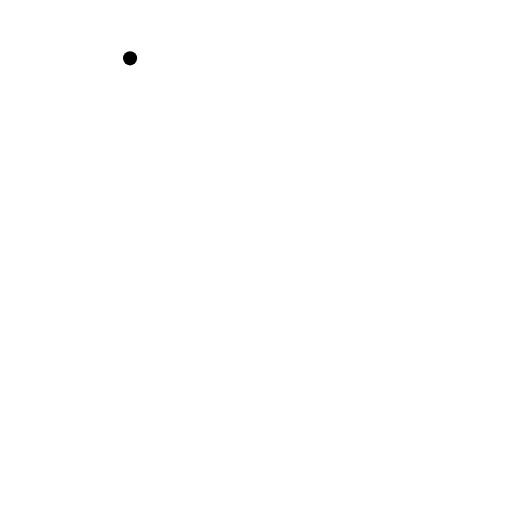
t = 0.00 s
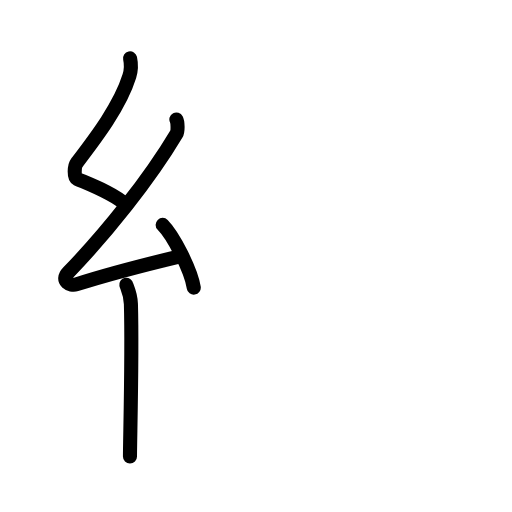
t = 3.63 s
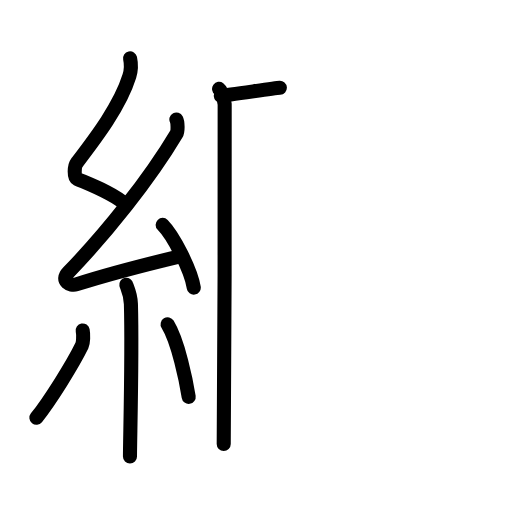
t = 7.25 s
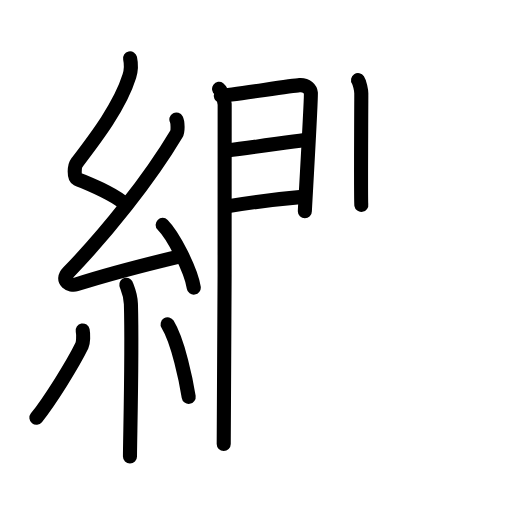
t = 10.88 s
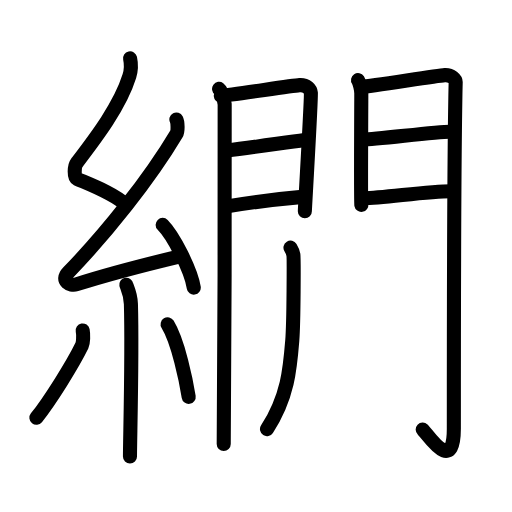
t = 14.42 s
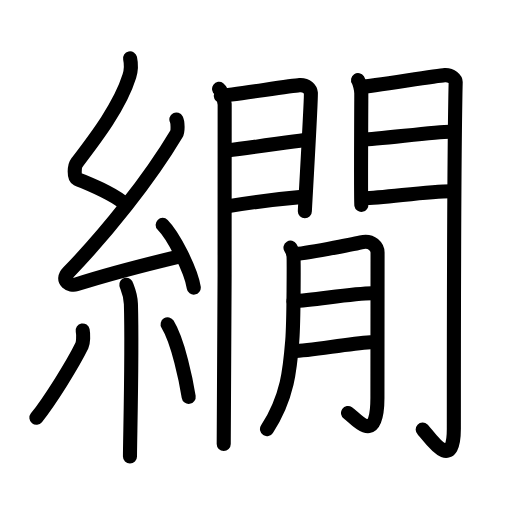
t = 18.00 s

The animated SVG that drew these frames (rendered in a browser with its animation timeline set to each time). Animation: 55 SMIL elements (animate=55); one cycle of 18.00 s.

<?xml version="1.0" encoding="UTF-8"?>
<!--
AniKanjiVG is licensed by CC-BY-SA Paul C. Sommerhoff (https://bitbucket.org/sommerhoff/anikanjivg).
AniKanjiVG uses KanjiVG which is licensed by CC-BY-SA Ulrich Apel (http://kanjivg.tagaini.net).
See also http://creativecommons.org/licenses/by-sa/3.0/
-->
<svg xmlns:kvg='http://kanjivg.tagaini.net' xmlns='http://www.w3.org/2000/svg' width='109' height='109' viewBox='0 0 109 109' style='fill:none;stroke:#000000;stroke-width:3;stroke-linecap:round;stroke-linejoin:round;' id="kvg:kanji_07e5d"><g id="kvg:07e5d" kvg:element="繝"><g id="kvg:07e5d-g1" kvg:element="糸" kvg:position="left" kvg:radical="general"><path id="kvg:07e5d-s1" kvg:type="㇜" d="M27.69,12.42c0.29,1.34,0.31,2.34-0.15,3.8c-2,6.45-7.29,13.32-11.21,18.47c-0.54,0.71-0.59,3.1,0,3.35c3.1,1.34,7.84,3.11,10.5,5.56"><animate attributeName="d" begin="0.0s" dur="0.25s" from="M27.69,12.42C27.69,12.42,27.69,12.42,27.69,12.42" to="M27.69,12.42c0.29,1.34,0.31,2.34-0.15,3.8" />
<animate attributeName="d" begin="0.25s" dur="0.25s" from="M27.69,12.42c0.29,1.34,0.31,2.34-0.15,3.8c0,0,0,0,0,0,0" to="M27.69,12.42c0.29,1.34,0.31,2.34-0.15,3.8c-2,6.45-7.29,13.32-11.21,18.47" />
<animate attributeName="d" begin="0.5s" dur="0.25s" from="M27.69,12.42c0.29,1.34,0.31,2.34-0.15,3.8c-2,6.45-7.29,13.32-11.21,18.47c0,0,0,0,0,0,0" to="M27.69,12.42c0.29,1.34,0.31,2.34-0.15,3.8c-2,6.45-7.29,13.32-11.21,18.47c-0.54,0.71-0.59,3.1,0,3.35" />
<animate attributeName="d" begin="0.75s" dur="0.25s" from="M27.69,12.42c0.29,1.34,0.31,2.34-0.15,3.8c-2,6.45-7.29,13.32-11.21,18.47c-0.54,0.71-0.59,3.1,0,3.35c0,0,0,0,0,0,0" to="M27.69,12.42c0.29,1.34,0.31,2.34-0.15,3.8c-2,6.45-7.29,13.32-11.21,18.47c-0.54,0.71-0.59,3.1,0,3.35c3.1,1.34,7.84,3.11,10.5,5.56" />
</path>
<path id="kvg:07e5d-s2" kvg:type="㇜" d="M37.55,25.43c0.3,0.58,0.37,2.46,0,3.09c-5.8,9.73-14.99,21.18-22.98,29.44c-1.83,1.89,0.46,2.98,1.65,2.59c5-1.61,15.87-4.49,22.29-6.03"><animate attributeName="d" begin="1.0s" dur="0.25s" from="M37.55,25.43C37.55,25.43,37.55,25.43,37.55,25.43" to="M37.55,25.43c0.3,0.58,0.37,2.46,0,3.09" />
<animate attributeName="d" begin="1.25s" dur="0.25s" from="M37.55,25.43c0.3,0.58,0.37,2.46,0,3.09c0,0,0,0,0,0,0" to="M37.55,25.43c0.3,0.58,0.37,2.46,0,3.09c-5.8,9.73-14.99,21.18-22.98,29.44" />
<animate attributeName="d" begin="1.5s" dur="0.25s" from="M37.55,25.43c0.3,0.58,0.37,2.46,0,3.09c-5.8,9.73-14.99,21.18-22.98,29.44c0,0,0,0,0,0,0" to="M37.55,25.43c0.3,0.58,0.37,2.46,0,3.09c-5.8,9.73-14.99,21.18-22.98,29.44c-1.83,1.89,0.46,2.98,1.65,2.59" />
<animate attributeName="d" begin="1.75s" dur="0.25s" from="M37.55,25.43c0.3,0.58,0.37,2.46,0,3.09c-5.8,9.73-14.99,21.18-22.98,29.44c-1.83,1.89,0.46,2.98,1.65,2.59c0,0,0,0,0,0,0" to="M37.55,25.43c0.3,0.58,0.37,2.46,0,3.09c-5.8,9.73-14.99,21.18-22.98,29.44c-1.83,1.89,0.46,2.98,1.65,2.59c5-1.61,15.87-4.49,22.29-6.03" />
<animate attributeName="d" begin="0s" dur="1.0s" from="M-100,-100" to="M-100,-100" />
</path>
<path id="kvg:07e5d-s3" kvg:type="㇔" d="M34.63,47.88c2.34,2.36,6.04,9.69,6.62,13.35"><animate attributeName="d" begin="2.0s" dur="1.0s" from="M34.63,47.88C34.63,47.88,34.63,47.88,34.63,47.88" to="M34.63,47.88c2.34,2.36,6.04,9.69,6.62,13.35" />
<animate attributeName="d" begin="0s" dur="2.0s" from="M-100,-100" to="M-100,-100" />
</path>
<path id="kvg:07e5d-s4" kvg:type="㇑" d="M26.89,60.62c0.07,0.36,0.91,1.85,0.98,4.09c0.31,10.79-0.2,28.79-0.2,32.46"><animate attributeName="d" begin="3.0s" dur="0.5s" from="M26.89,60.62C26.89,60.62,26.89,60.62,26.89,60.62" to="M26.89,60.62c0.07,0.36,0.91,1.85,0.98,4.09" />
<animate attributeName="d" begin="3.5s" dur="0.5s" from="M26.89,60.62c0.07,0.36,0.91,1.85,0.98,4.09c0,0,0,0,0,0,0" to="M26.89,60.62c0.07,0.36,0.91,1.85,0.98,4.09c0.31,10.79-0.2,28.79-0.2,32.46" />
<animate attributeName="d" begin="0s" dur="3.0s" from="M-100,-100" to="M-100,-100" />
</path>
<path id="kvg:07e5d-s5" kvg:type="㇒" d="M17.6,70.35c0.17,0.87,0.14,2.58-0.16,3.21c-1.97,4.06-6.9,11.89-9.69,15.38"><animate attributeName="d" begin="4.0s" dur="0.5s" from="M17.6,70.35C17.6,70.35,17.6,70.35,17.6,70.35" to="M17.6,70.35c0.17,0.87,0.14,2.58-0.16,3.21" />
<animate attributeName="d" begin="4.5s" dur="0.5s" from="M17.6,70.35c0.17,0.87,0.14,2.58-0.16,3.21c0,0,0,0,0,0,0" to="M17.6,70.35c0.17,0.87,0.14,2.58-0.16,3.21c-1.97,4.06-6.9,11.89-9.69,15.38" />
<animate attributeName="d" begin="0s" dur="4.0s" from="M-100,-100" to="M-100,-100" />
</path>
<path id="kvg:07e5d-s6" kvg:type="㇔" d="M35.68,69.04c2.25,3.65,3.97,12.13,4.49,15.44"><animate attributeName="d" begin="5.0s" dur="1.0s" from="M35.68,69.04C35.68,69.04,35.68,69.04,35.68,69.04" to="M35.68,69.04c2.25,3.65,3.97,12.13,4.49,15.44" />
<animate attributeName="d" begin="0s" dur="5.0s" from="M-100,-100" to="M-100,-100" />
</path>
</g>
<g id="kvg:07e5d-g2" kvg:element="間" kvg:variant="true" kvg:position="right"><g id="kvg:07e5d-g3" kvg:element="門" kvg:position="kamae"><g id="kvg:07e5d-g4" kvg:position="left"><path id="kvg:07e5d-s7" kvg:type="㇑" d="M46.64,18.91c0.61,0.45,1.07,2.38,1.19,3.27c0.12,0.89-0.08,66.78-0.2,72.34"><animate attributeName="d" begin="6.0s" dur="0.5s" from="M46.64,18.91C46.64,18.91,46.64,18.91,46.64,18.91" to="M46.64,18.91c0.61,0.45,1.07,2.38,1.19,3.27" />
<animate attributeName="d" begin="6.5s" dur="0.5s" from="M46.64,18.91c0.61,0.45,1.07,2.38,1.19,3.27c0,0,0,0,0,0,0" to="M46.64,18.91c0.61,0.45,1.07,2.38,1.19,3.27c0.12,0.89-0.08,66.78-0.2,72.34" />
<animate attributeName="d" begin="0s" dur="6.0s" from="M-100,-100" to="M-100,-100" />
</path>
<path id="kvg:07e5d-s8" kvg:type="㇕a" d="M47,20.37c2.03-0.1,14.93-2.13,16.77-2.25c1.54-0.1,2.33,0.9,2.41,1.69c0.11,1.21-1.28,24.56-1.28,25.15"><animate attributeName="d" begin="7.0s" dur="0.3333333333333333s" from="M47,20.37C47,20.37,47,20.37,47,20.37" to="M47,20.37c2.03-0.1,14.93-2.13,16.77-2.25" />
<animate attributeName="d" begin="7.333333333333333s" dur="0.3333333333333333s" from="M47,20.37c2.03-0.1,14.93-2.13,16.77-2.25c0,0,0,0,0,0,0" to="M47,20.37c2.03-0.1,14.93-2.13,16.77-2.25c1.54-0.1,2.33,0.9,2.41,1.69" />
<animate attributeName="d" begin="7.666666666666667s" dur="0.3333333333333333s" from="M47,20.37c2.03-0.1,14.93-2.13,16.77-2.25c1.54-0.1,2.33,0.9,2.41,1.69c0,0,0,0,0,0,0" to="M47,20.37c2.03-0.1,14.93-2.13,16.77-2.25c1.54-0.1,2.33,0.9,2.41,1.69c0.11,1.21-1.28,24.56-1.28,25.15" />
<animate attributeName="d" begin="0s" dur="7.0s" from="M-100,-100" to="M-100,-100" />
</path>
<path id="kvg:07e5d-s9" kvg:type="㇐a" d="M48.36,32.03c4.98-0.58,11.72-1.59,16.51-2.22"><animate attributeName="d" begin="8.0s" dur="1.0s" from="M48.36,32.03C48.36,32.03,48.36,32.03,48.36,32.03" to="M48.36,32.03c4.98-0.58,11.72-1.59,16.51-2.22" />
<animate attributeName="d" begin="0s" dur="8.0s" from="M-100,-100" to="M-100,-100" />
</path>
<path id="kvg:07e5d-s10" kvg:type="㇐a" d="M48,43.99c6.74-1.14,9.87-1.5,15.83-2.02"><animate attributeName="d" begin="9.0s" dur="1.0s" from="M48,43.99C48,43.99,48,43.99,48,43.99" to="M48,43.99c6.74-1.14,9.87-1.5,15.83-2.02" />
<animate attributeName="d" begin="0s" dur="9.0s" from="M-100,-100" to="M-100,-100" />
</path>
</g>
<g id="kvg:07e5d-g5" kvg:position="right"><path id="kvg:07e5d-s11" kvg:type="㇑" d="M76.22,17.05c0.35,0.53,0.7,2.15,0.7,2.86c0,0.7-0.12,23,0,23.7"><animate attributeName="d" begin="10.0s" dur="0.5s" from="M76.22,17.05C76.22,17.05,76.22,17.05,76.22,17.05" to="M76.22,17.05c0.35,0.53,0.7,2.15,0.7,2.86" />
<animate attributeName="d" begin="10.5s" dur="0.5s" from="M76.22,17.05c0.35,0.53,0.7,2.15,0.7,2.86c0,0,0,0,0,0,0" to="M76.22,17.05c0.35,0.53,0.7,2.15,0.7,2.86c0,0.7-0.12,23,0,23.7" />
<animate attributeName="d" begin="0s" dur="10.0s" from="M-100,-100" to="M-100,-100" />
</path>
<path id="kvg:07e5d-s12" kvg:type="㇆a" d="M76.99,18.48c1.96-0.09,15.89-2.38,17.68-2.49c1.49-0.09,2.35,0.96,2.34,1.49c-0.39,16.2-0.39,62-0.39,73.75c0,10.01-5.49,1.29-6.63,0.22"><animate attributeName="d" begin="11.0s" dur="0.25s" from="M76.99,18.48C76.99,18.48,76.99,18.48,76.99,18.48" to="M76.99,18.48c1.96-0.09,15.89-2.38,17.68-2.49" />
<animate attributeName="d" begin="11.25s" dur="0.25s" from="M76.99,18.48c1.96-0.09,15.89-2.38,17.68-2.49c0,0,0,0,0,0,0" to="M76.99,18.48c1.96-0.09,15.89-2.38,17.68-2.49c1.49-0.09,2.35,0.96,2.34,1.49" />
<animate attributeName="d" begin="11.5s" dur="0.25s" from="M76.99,18.48c1.96-0.09,15.89-2.38,17.68-2.49c1.49-0.09,2.35,0.96,2.34,1.49c0,0,0,0,0,0,0" to="M76.99,18.48c1.96-0.09,15.89-2.38,17.68-2.49c1.49-0.09,2.35,0.96,2.34,1.49c-0.39,16.2-0.39,62-0.39,73.75" />
<animate attributeName="d" begin="11.75s" dur="0.25s" from="M76.99,18.48c1.96-0.09,15.89-2.38,17.68-2.49c1.49-0.09,2.35,0.96,2.34,1.49c-0.39,16.2-0.39,62-0.39,73.75c0,0,0,0,0,0,0" to="M76.99,18.48c1.96-0.09,15.89-2.38,17.68-2.49c1.49-0.09,2.35,0.96,2.34,1.49c-0.39,16.2-0.39,62-0.39,73.75c0,10.01-5.49,1.29-6.63,0.22" />
<animate attributeName="d" begin="0s" dur="11.0s" from="M-100,-100" to="M-100,-100" />
</path>
<path id="kvg:07e5d-s13" kvg:type="㇐a" d="M77.34,29.7c2.66,0,15.4-1.66,18.4-1.66"><animate attributeName="d" begin="12.0s" dur="1.0s" from="M77.34,29.7C77.34,29.7,77.34,29.7,77.34,29.7" to="M77.34,29.7c2.66,0,15.4-1.66,18.4-1.66" />
<animate attributeName="d" begin="0s" dur="12.0s" from="M-100,-100" to="M-100,-100" />
</path>
<path id="kvg:07e5d-s14" kvg:type="㇐a" d="M77.5,42.19c3.93,0,13.43-1.48,18.52-1.48"><animate attributeName="d" begin="13.0s" dur="1.0s" from="M77.5,42.19C77.5,42.19,77.5,42.19,77.5,42.19" to="M77.5,42.19c3.93,0,13.43-1.48,18.52-1.48" />
<animate attributeName="d" begin="0s" dur="13.0s" from="M-100,-100" to="M-100,-100" />
</path>
</g>
</g>
<g id="kvg:07e5d-g6" kvg:element="日" kvg:variant="true"><g id="kvg:07e5d-g7" kvg:element="月"><path id="kvg:07e5d-s15" kvg:type="㇒" d="M61.84,52.73c0.31,0.51,0.52,1.02,0.62,1.52c0.1,0.5,0.09,14.07-0.24,18.26c-0.47,5.97-0.95,11.99-5.38,18.85"><animate attributeName="d" begin="14.0s" dur="0.3333333333333333s" from="M61.84,52.73C61.84,52.73,61.84,52.73,61.84,52.73" to="M61.84,52.73c0.31,0.51,0.52,1.02,0.62,1.52" />
<animate attributeName="d" begin="14.333333333333334s" dur="0.3333333333333333s" from="M61.84,52.73c0.31,0.51,0.52,1.02,0.62,1.52c0,0,0,0,0,0,0" to="M61.84,52.73c0.31,0.51,0.52,1.02,0.62,1.52c0.1,0.5,0.09,14.07-0.24,18.26" />
<animate attributeName="d" begin="14.666666666666666s" dur="0.3333333333333333s" from="M61.84,52.73c0.31,0.51,0.52,1.02,0.62,1.52c0.1,0.5,0.09,14.07-0.24,18.26c0,0,0,0,0,0,0" to="M61.84,52.73c0.31,0.51,0.52,1.02,0.62,1.52c0.1,0.5,0.09,14.07-0.24,18.26c-0.47,5.97-0.95,11.99-5.38,18.85" />
<animate attributeName="d" begin="0s" dur="14.0s" from="M-100,-100" to="M-100,-100" />
</path>
<path id="kvg:07e5d-s16" kvg:type="㇆a" d="M62.48,54.11c2.12-0.05,12.82-2.14,14.36-2.52c2.42-0.59,3.54,1.07,3.54,2.19c0,2.65-0.03,15.92-0.03,30.96c0,10.34-4.45,4.42-6.26,3.17"><animate attributeName="d" begin="15.0s" dur="0.25s" from="M62.48,54.11C62.48,54.11,62.48,54.11,62.48,54.11" to="M62.48,54.11c2.12-0.05,12.82-2.14,14.36-2.52" />
<animate attributeName="d" begin="15.25s" dur="0.25s" from="M62.48,54.11c2.12-0.05,12.82-2.14,14.36-2.52c0,0,0,0,0,0,0" to="M62.48,54.11c2.12-0.05,12.82-2.14,14.36-2.52c2.42-0.59,3.54,1.07,3.54,2.19" />
<animate attributeName="d" begin="15.5s" dur="0.25s" from="M62.48,54.11c2.12-0.05,12.82-2.14,14.36-2.52c2.42-0.59,3.54,1.07,3.54,2.19c0,0,0,0,0,0,0" to="M62.48,54.11c2.12-0.05,12.82-2.14,14.36-2.52c2.42-0.59,3.54,1.07,3.54,2.19c0,2.65-0.03,15.92-0.03,30.96" />
<animate attributeName="d" begin="15.75s" dur="0.25s" from="M62.48,54.11c2.12-0.05,12.82-2.14,14.36-2.52c2.42-0.59,3.54,1.07,3.54,2.19c0,2.65-0.03,15.92-0.03,30.96c0,0,0,0,0,0,0" to="M62.48,54.11c2.12-0.05,12.82-2.14,14.36-2.52c2.42-0.59,3.54,1.07,3.54,2.19c0,2.65-0.03,15.92-0.03,30.96c0,10.34-4.45,4.42-6.26,3.17" />
<animate attributeName="d" begin="0s" dur="15.0s" from="M-100,-100" to="M-100,-100" />
</path>
<path id="kvg:07e5d-s17" kvg:type="㇐a" d="M62.48,64.12c4.66-0.29,12.66-1.68,16.75-1.7"><animate attributeName="d" begin="16.0s" dur="1.0s" from="M62.48,64.12C62.48,64.12,62.48,64.12,62.48,64.12" to="M62.48,64.12c4.66-0.29,12.66-1.68,16.75-1.7" />
<animate attributeName="d" begin="0s" dur="16.0s" from="M-100,-100" to="M-100,-100" />
</path>
<path id="kvg:07e5d-s18" kvg:type="㇐a" d="M62.42,74.75c3.83-0.07,11.25-1.55,16.45-1.89"><animate attributeName="d" begin="17.0s" dur="1.0s" from="M62.42,74.75C62.42,74.75,62.42,74.75,62.42,74.75" to="M62.42,74.75c3.83-0.07,11.25-1.55,16.45-1.89" />
<animate attributeName="d" begin="0s" dur="17.0s" from="M-100,-100" to="M-100,-100" />
</path>
</g>
</g>
</g>
</g>
</svg>
